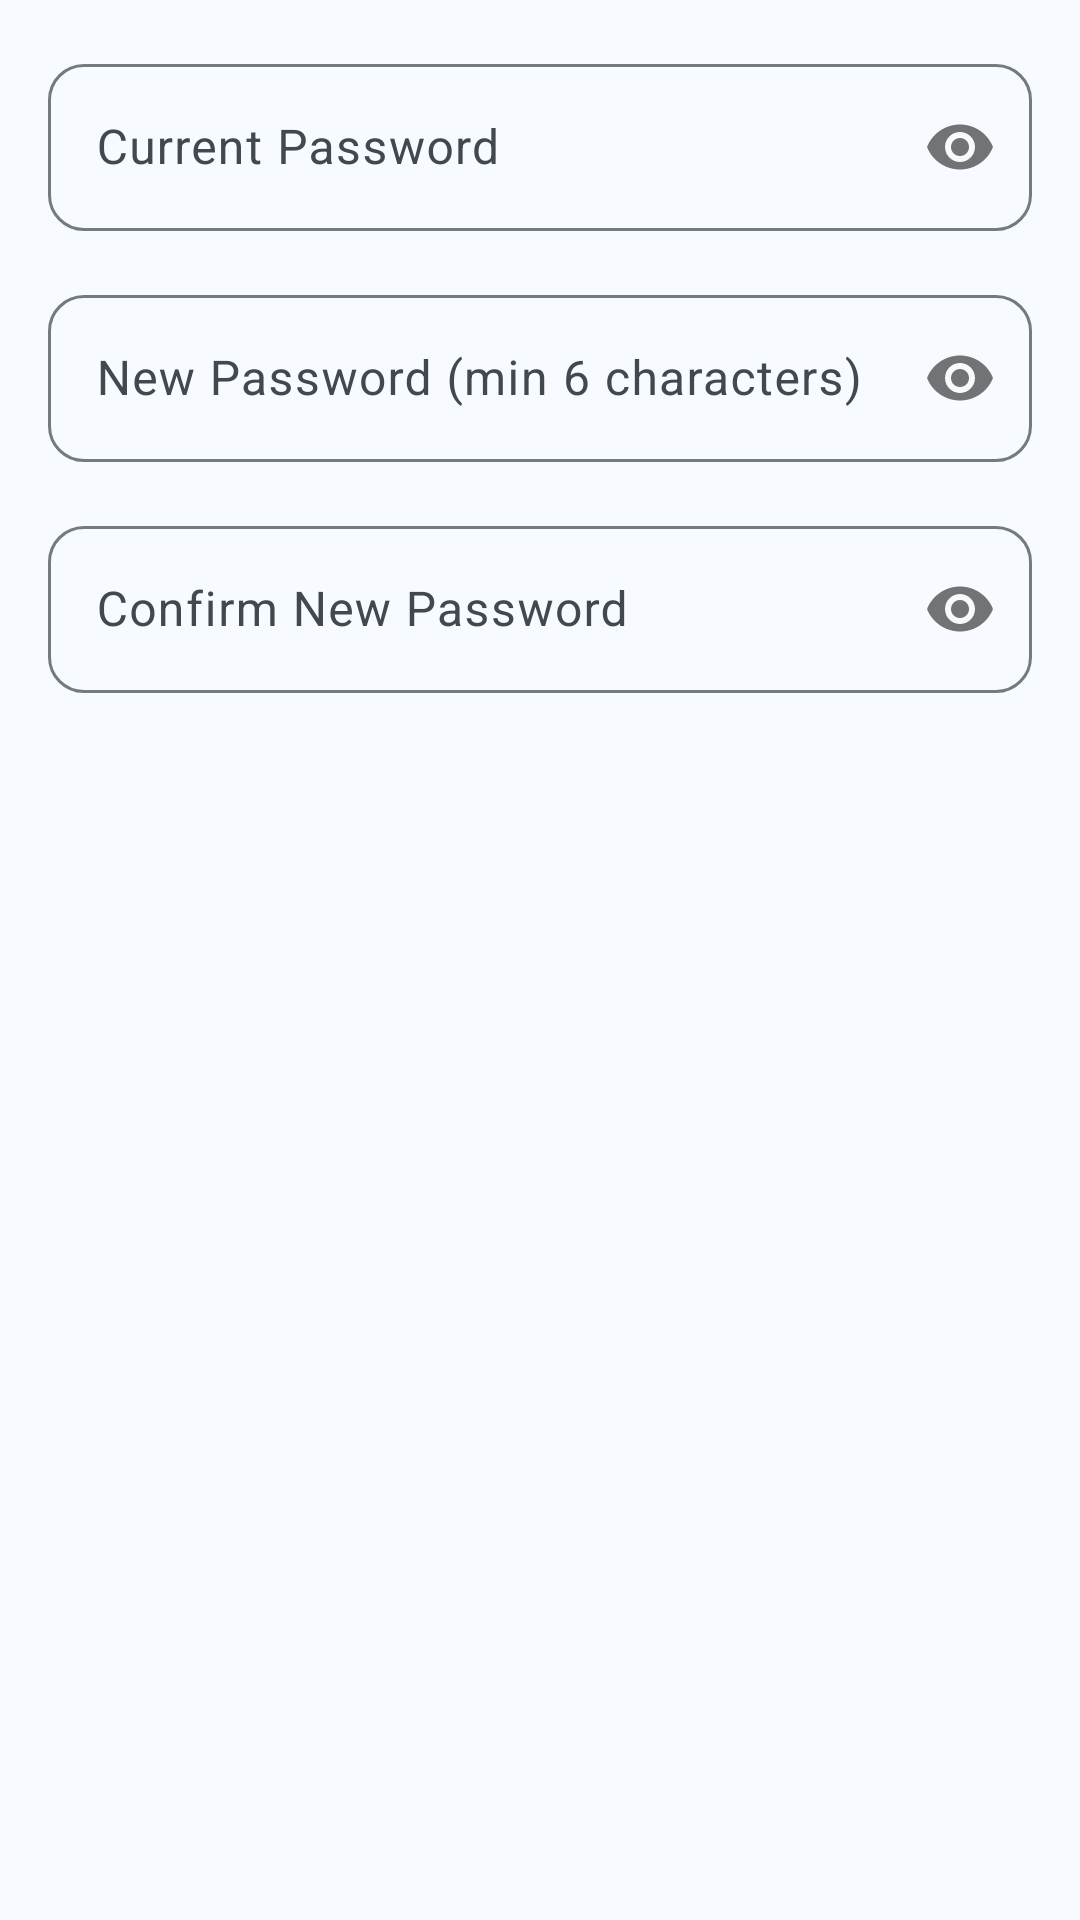

The Android layout XML behind this screen, and the referenced resources:
<!-- AndroidManifest.xml: application theme Theme.Tisimu -->
<!-- res/layout/dialog_change_password.xml -->
<?xml version="1.0" encoding="utf-8"?>
<LinearLayout xmlns:android="http://schemas.android.com/apk/res/android"
    xmlns:app="http://schemas.android.com/apk/res-auto"
    android:layout_width="match_parent"
    android:layout_height="wrap_content"
    android:orientation="vertical"
    android:padding="16dp">

    <com.google.android.material.textfield.TextInputLayout
        android:layout_width="match_parent"
        android:layout_height="wrap_content"
        android:layout_marginBottom="16dp"
        style="@style/Widget.Material3.TextInputLayout.OutlinedBox"
        app:passwordToggleEnabled="true">

        <com.google.android.material.textfield.TextInputEditText
            android:id="@+id/etCurrentPassword"
            android:layout_width="match_parent"
            android:layout_height="wrap_content"
            android:hint="@string/current_password"
            android:inputType="textPassword" />

    </com.google.android.material.textfield.TextInputLayout>

    <com.google.android.material.textfield.TextInputLayout
        android:layout_width="match_parent"
        android:layout_height="wrap_content"
        android:layout_marginBottom="16dp"
        style="@style/Widget.Material3.TextInputLayout.OutlinedBox"
        app:passwordToggleEnabled="true">

        <com.google.android.material.textfield.TextInputEditText
            android:id="@+id/etNewPassword"
            android:layout_width="match_parent"
            android:layout_height="wrap_content"
            android:hint="@string/new_password_min_6_characters"
            android:inputType="textPassword" />

    </com.google.android.material.textfield.TextInputLayout>

    <com.google.android.material.textfield.TextInputLayout
        android:layout_width="match_parent"
        android:layout_height="wrap_content"
        style="@style/Widget.Material3.TextInputLayout.OutlinedBox"
        app:passwordToggleEnabled="true">

        <com.google.android.material.textfield.TextInputEditText
            android:id="@+id/etConfirmPassword"
            android:layout_width="match_parent"
            android:layout_height="wrap_content"
            android:hint="@string/confirm_new_password"
            android:inputType="textPassword" />

    </com.google.android.material.textfield.TextInputLayout>

</LinearLayout>
<!-- resources referenced by this layout -->
<resources>
  <string name="confirm_new_password">Confirm New Password</string>
  <string name="current_password">Current Password</string>
  <string name="new_password_min_6_characters">New Password (min 6 characters)</string>
  <color name="surface_container">#EBF0F4</color>
  <color name="md_theme_surface">#F7FAFF</color>
  <color name="md_theme_primary">#1A4A7C</color>
  <color name="md_theme_on_primary">#FFFFFF</color>
  <color name="md_theme_primary_container">#D1E8FF</color>
  <color name="md_theme_on_primary_container">#001D36</color>
  <color name="md_theme_secondary">#4A637A</color>
  <color name="md_theme_on_secondary">#FFFFFF</color>
  <color name="md_theme_secondary_container">#CCE5F7</color>
  <color name="md_theme_on_secondary_container">#041E2B</color>
  <color name="md_theme_tertiary">#7B5800</color>
  <color name="md_theme_on_tertiary">#FFFFFF</color>
  <color name="md_theme_tertiary_container">#FFDEA5</color>
  <color name="md_theme_on_tertiary_container">#261900</color>
  <color name="md_theme_error">#BA1A1A</color>
  <color name="md_theme_error_container">#FFDAD6</color>
  <color name="md_theme_on_error">#FFFFFF</color>
  <color name="md_theme_on_error_container">#410002</color>
  <color name="md_theme_on_surface">#181C20</color>
  <color name="md_theme_surface_variant">#DEE3EA</color>
  <color name="md_theme_on_surface_variant">#424850</color>
  <color name="md_theme_outline">#737A80</color>
  <color name="md_theme_outline_variant">#C1C8CE</color>
  <color name="md_theme_background">#F7FAFF</color>
  <color name="md_theme_on_background">#181C20</color>
  <color name="surface_container_highest">#E0E5E9</color>
  <color name="surface_container_high">#E5EAEF</color>
  <color name="surface_container_low">#F1F5F9</color>
  <color name="surface_container_lowest">#FFFFFF</color>
  <style name="TextAppearance.DisplaySmall" parent="TextAppearance.Material3.DisplaySmall">
          <item name="android:textColor">?attr/colorOnSurface</item>
      </style>
  <style name="TextAppearance.HeadlineMedium" parent="TextAppearance.Material3.HeadlineMedium">
          <item name="android:textColor">?attr/colorOnSurface</item>
      </style>
  <style name="TextAppearance.HeadlineSmall" parent="TextAppearance.Material3.HeadlineSmall">
          <item name="android:textColor">?attr/colorOnSurface</item>
      </style>
  <style name="TextAppearance.TitleLarge" parent="TextAppearance.Material3.TitleLarge">
          <item name="android:textColor">?attr/colorOnSurface</item>
      </style>
  <style name="TextAppearance.TitleMedium" parent="TextAppearance.Material3.TitleMedium">
          <item name="android:textColor">?attr/colorOnSurface</item>
          <item name="android:letterSpacing">0.01</item>
      </style>
  <style name="TextAppearance.TitleSmall" parent="TextAppearance.Material3.TitleSmall">
          <item name="android:textColor">?attr/colorOnSurface</item>
          <item name="android:letterSpacing">0.01</item>
      </style>
  <style name="TextAppearance.LabelLarge" parent="TextAppearance.Material3.LabelLarge">
          <item name="android:textColor">?attr/colorPrimary</item>
          <item name="android:letterSpacing">0.01</item>
      </style>
  <style name="TextAppearance.LabelSmall" parent="TextAppearance.Material3.LabelSmall">
          <item name="android:textColor">?attr/colorOutline</item>
          <item name="android:letterSpacing">0.04</item>
      </style>
  <style name="BottomNavigationStyle" parent="Widget.Material3.BottomNavigationView">
          <item name="elevation">3dp</item>
      </style>
  <style name="DialogStyle" parent="ThemeOverlay.Material3.MaterialAlertDialog">
          <item name="shapeAppearanceOverlay">@style/ShapeAppearanceOverlay.ExtraLarge</item>
      </style>
  <style name="ShapeAppearanceOverlay.ExtraLarge" parent="">
          <item name="cornerFamily">rounded</item>
          <item name="cornerSize">28dp</item>
      </style>
</resources>
